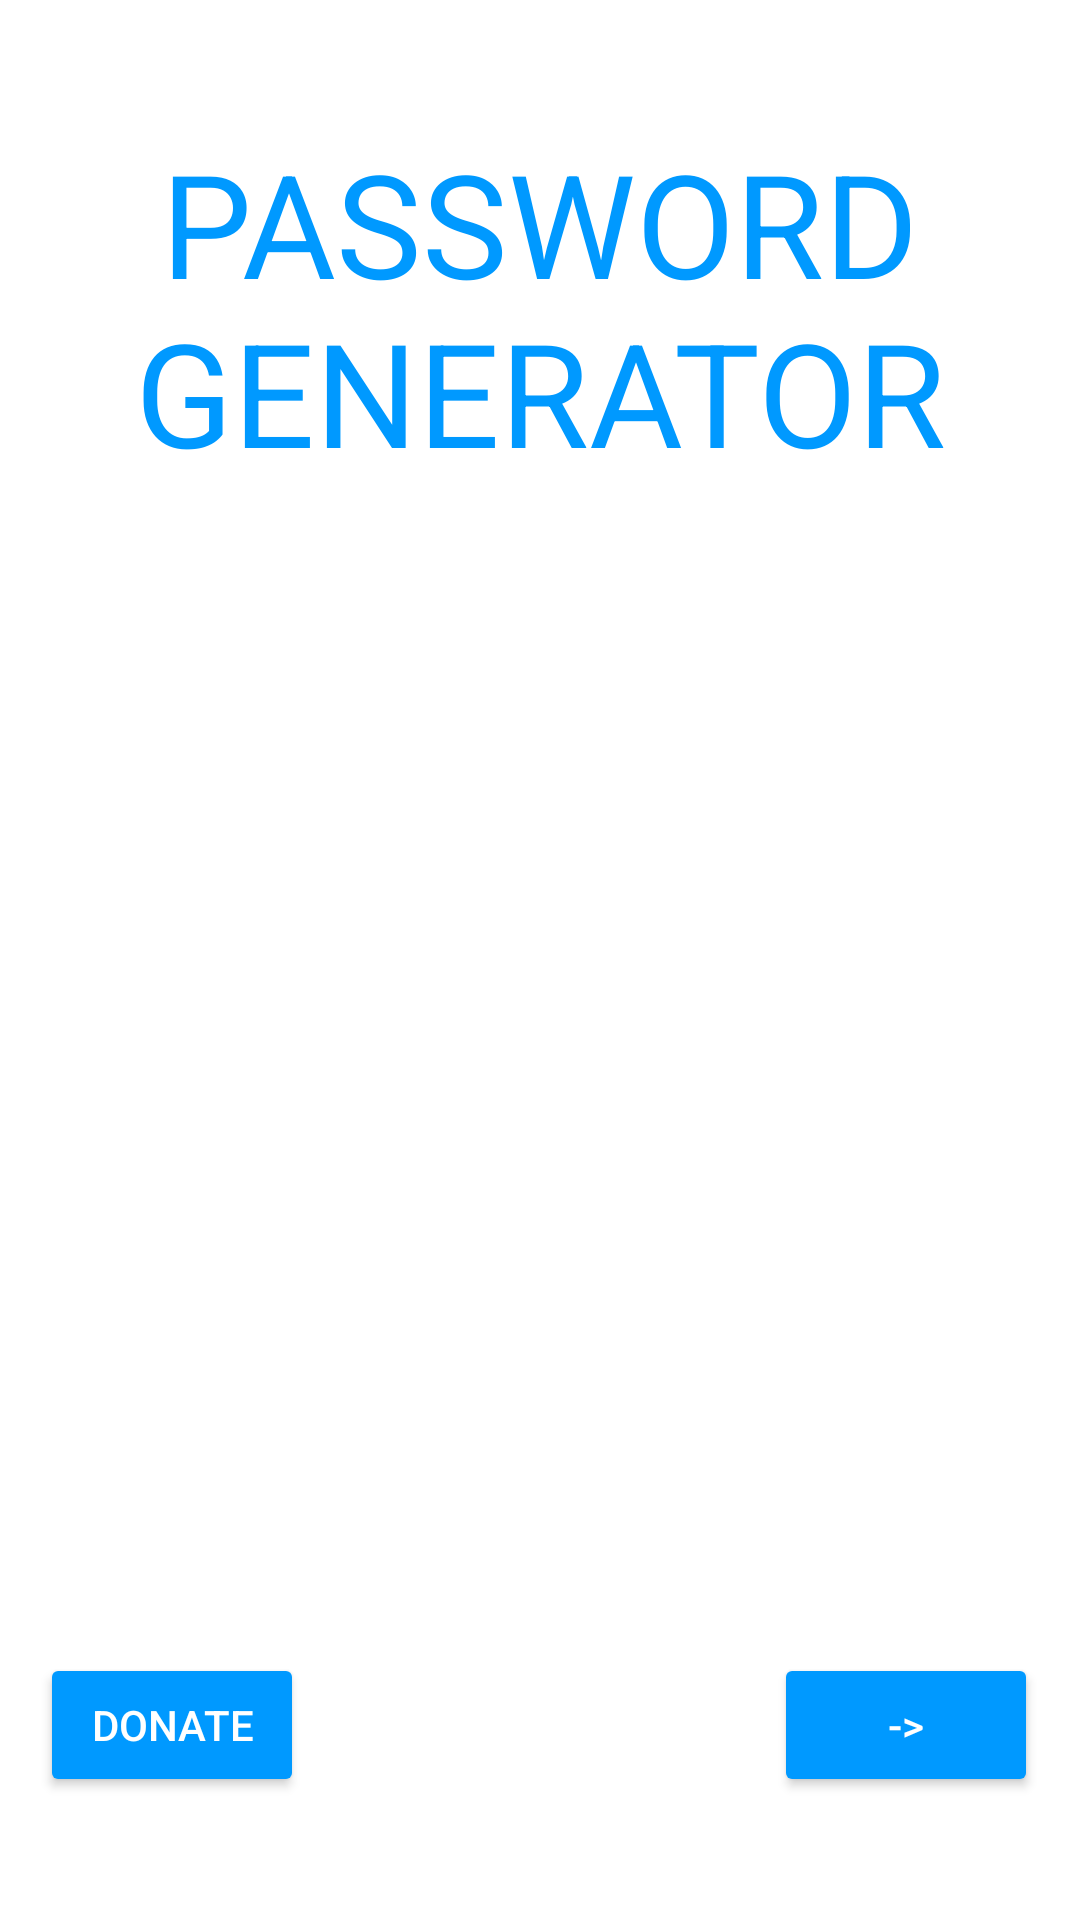

Produce the Android XML layout that renders to this screen, including the resource entries it uses.
<!-- AndroidManifest.xml: application theme Theme.MyApplication -->
<!-- res/layout/activity_main.xml -->
<?xml version="1.0" encoding="utf-8"?>
<androidx.constraintlayout.widget.ConstraintLayout xmlns:android="http://schemas.android.com/apk/res/android"
    xmlns:app="http://schemas.android.com/apk/res-auto"
    xmlns:tools="http://schemas.android.com/tools"
    android:layout_width="match_parent"
    android:layout_height="match_parent"
    tools:context=".MainActivity">

    <Button
        android:id="@+id/button"
        android:layout_width="wrap_content"
        android:layout_height="wrap_content"
        android:backgroundTint="#0099FF"
        android:text="->"
        android:textColor="#FFFFFF"
        app:iconTint="#A61C1C"
        app:layout_constraintBottom_toBottomOf="parent"
        app:layout_constraintEnd_toEndOf="parent"
        app:layout_constraintHorizontal_bias="0.949"
        app:layout_constraintStart_toStartOf="parent"
        app:layout_constraintTop_toTopOf="parent"
        app:layout_constraintVertical_bias="0.931"
        tools:text="->" />

    <Button
        android:id="@+id/donate_button"
        android:layout_width="wrap_content"
        android:layout_height="wrap_content"
        android:backgroundTint="#0099FF"
        android:text="DONATE"
        android:textColor="#FFFFFF"
        app:iconTint="#A61C1C"
        app:layout_constraintBottom_toBottomOf="parent"
        app:layout_constraintEnd_toEndOf="parent"
        app:layout_constraintHorizontal_bias="0.049"
        app:layout_constraintStart_toStartOf="parent"
        app:layout_constraintTop_toTopOf="parent"
        app:layout_constraintVertical_bias="0.931"
        tools:text="DONATE" />

    <TextView
        android:id="@+id/textView"
        android:layout_width="302dp"
        android:layout_height="129dp"
        android:background="#00FFFFFF"
        android:text="PASSWORD GENERATOR"
        android:textAlignment="center"
        android:textColor="#0099FF"
        android:textSize="48sp"
        app:layout_constraintBottom_toTopOf="@+id/imageView2"
        app:layout_constraintEnd_toEndOf="parent"
        app:layout_constraintStart_toStartOf="parent"
        app:layout_constraintTop_toTopOf="parent"
        app:layout_constraintVertical_bias="0.829"
        tools:text="PASSWORD GENERATOR" />

    <ImageView
        android:id="@+id/imageView2"
        android:layout_width="276dp"
        android:layout_height="369dp"
        android:background="#00FFFFFF"
        app:layout_constraintBottom_toBottomOf="parent"
        app:layout_constraintEnd_toEndOf="parent"
        app:layout_constraintHorizontal_bias="0.496"
        app:layout_constraintStart_toStartOf="parent"
        app:layout_constraintTop_toTopOf="parent"
        app:layout_constraintVertical_bias="0.663"
        app:srcCompat="@drawable/aperture_science_logo" />

</androidx.constraintlayout.widget.ConstraintLayout>
<!-- resources referenced by this layout -->
<resources>
  <style name="Theme.MyApplication" parent="Theme.MaterialComponents.DayNight.NoActionBar">
          
          <item name="colorPrimary">@color/grey</item>
          <item name="colorPrimaryVariant">@color/grey</item>
          <item name="colorOnPrimary">@color/grey</item>
          
          <item name="colorSecondary">@color/teal_200</item>
          <item name="colorSecondaryVariant">@color/teal_700</item>
          <item name="colorOnSecondary">@color/grey</item>
          
          <item name="android:statusBarColor" tools:targetApi="l">?attr/colorPrimaryVariant</item>
          
      </style>
  <color name="grey">#353030</color>
  <color name="teal_200">#FF03DAC5</color>
  <color name="teal_700">#FF018786</color>
</resources>
